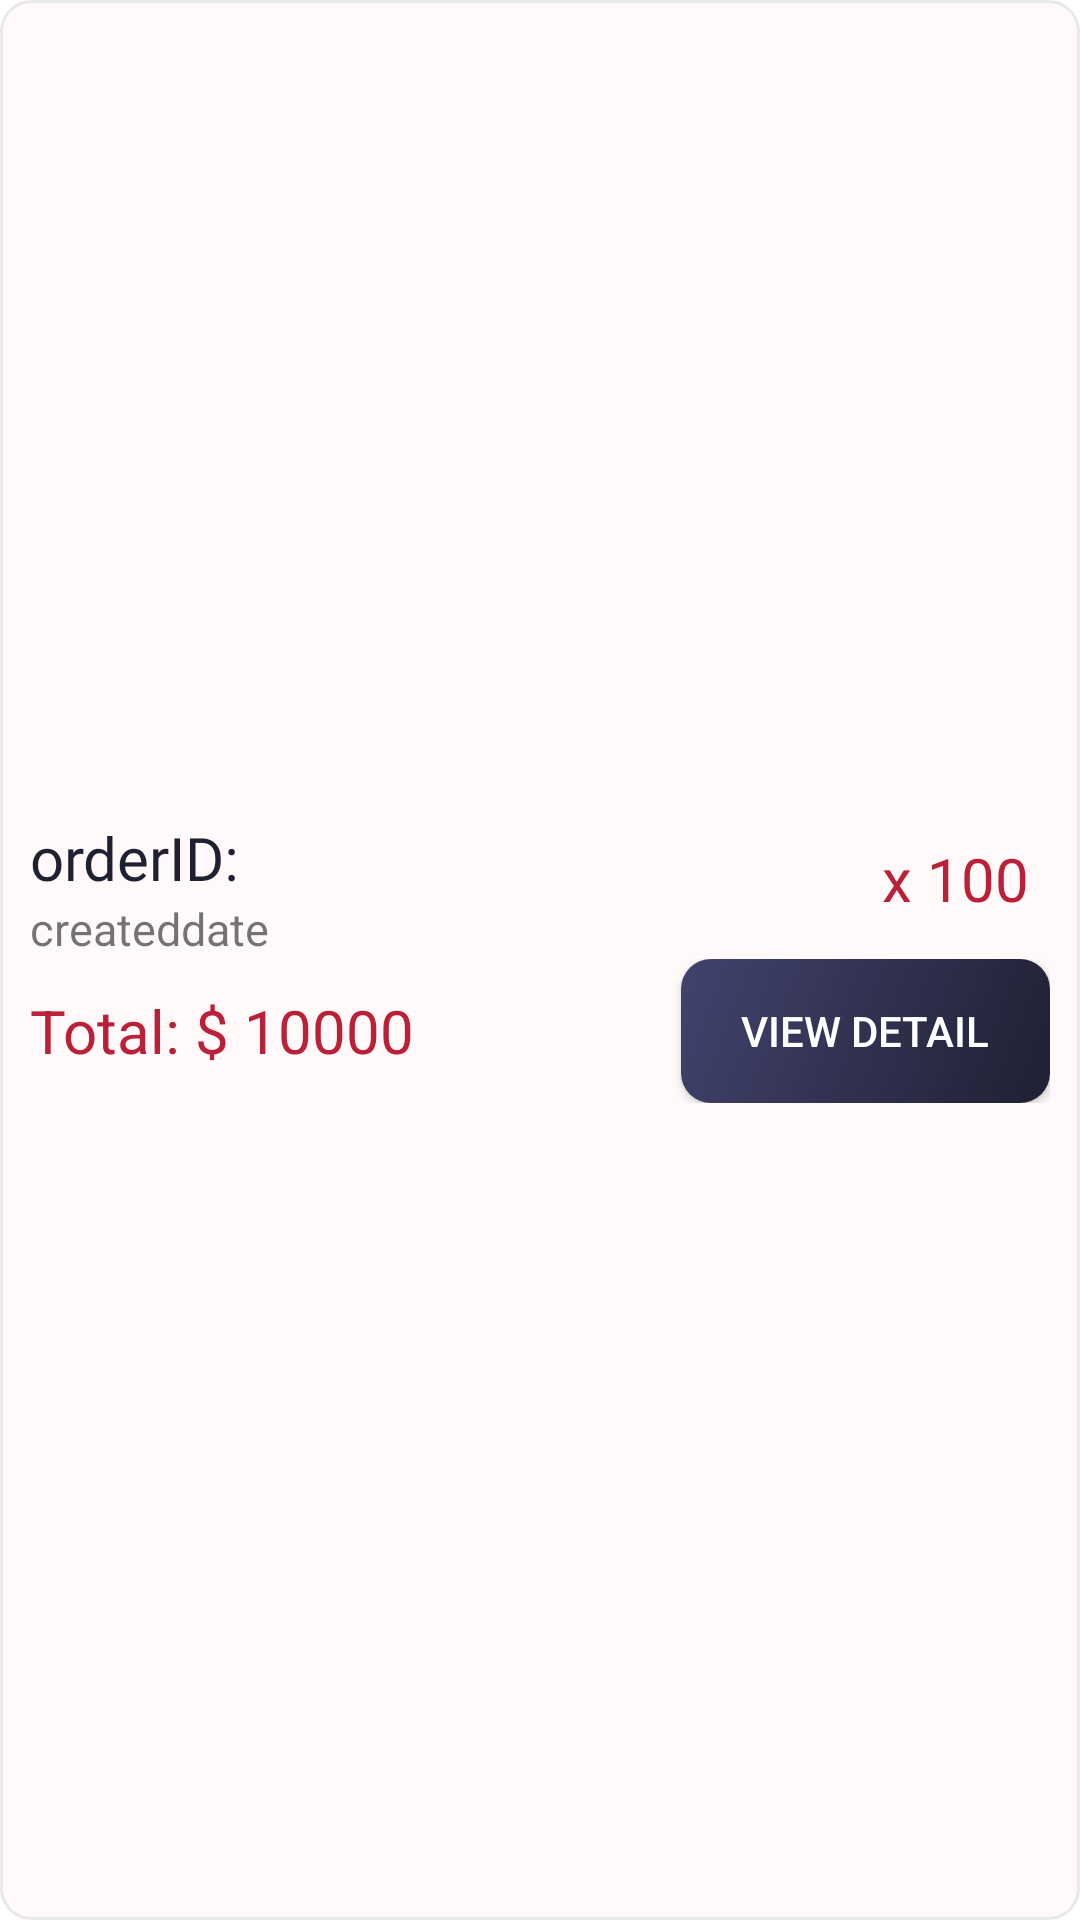

Reconstruct the res/layout file that produces this screen, plus the resources it refers to.
<!-- AndroidManifest.xml: application theme Theme.DAlaptrinhApp -->
<!-- res/layout/single_historyoder_item.xml -->
<?xml version="1.0" encoding="utf-8"?>
<LinearLayout
    android:id="@+id/container"
    xmlns:android="http://schemas.android.com/apk/res/android"
    xmlns:app="http://schemas.android.com/apk/res-auto"
    xmlns:tools="http://schemas.android.com/tools"
    android:layout_marginHorizontal="10dp"
    android:layout_marginVertical="10dp"
    android:background="@drawable/single_cart_item"
    android:layout_width="match_parent"
    android:layout_height="wrap_content">


    <LinearLayout
        android:layout_width="match_parent"
        android:layout_height="wrap_content"
        android:layout_gravity="center_vertical"
        android:orientation="vertical"
        android:paddingVertical="10dp"
        android:padding="10dp">

        <LinearLayout
            android:layout_width="match_parent"
            android:layout_height="match_parent"
            android:orientation="horizontal">

            <LinearLayout
                android:layout_width="wrap_content"
                android:layout_height="match_parent"
                android:layout_gravity="top"
                android:layout_weight="1"
                android:layout_marginRight="10dp"
                android:orientation="vertical">

                <TextView
                    android:id="@+id/orderID"
                    android:layout_width="match_parent"
                    android:layout_height="wrap_content"
                    android:ellipsize="end"
                    android:fontFamily="@font/poppins_regular"
                    android:maxLines="1"
                    android:text="orderID: "
                    android:textColor="@color/DARK"
                    android:textSize="20dp" />

                <TextView
                    android:id="@+id/createddate"
                    android:layout_width="wrap_content"
                    android:layout_height="wrap_content"
                    android:textSize="15dp"
                    android:text="createddate" />
            </LinearLayout>
            <TextView
                android:id="@+id/quantity"
                android:layout_width="wrap_content"
                android:layout_height="match_parent"
                android:textSize="20dp"
                android:gravity="end"
                android:padding="7dp"
                android:textColor="@color/RED"
                android:text="x 100" />
        </LinearLayout>

        <LinearLayout
            android:layout_width="match_parent"
            android:layout_height="wrap_content"
            android:orientation="horizontal">

                <TextView
                    android:id="@+id/totalprice"
                    android:layout_width="wrap_content"
                    android:layout_height="wrap_content"
                    android:textColor="@color/RED"
                    android:textSize="20dp"
                    android:layout_gravity="center_vertical"
                    android:layout_weight="1"
                    android:gravity="start"
                    android:text="Total: $ 10000" />

            <androidx.appcompat.widget.AppCompatButton
                android:id="@+id/vieworderdetail"
                android:layout_width="wrap_content"
                android:layout_height="wrap_content"
                android:text="View Detail"
                android:background="@drawable/mybutton"
                android:textColor="@color/white"
                android:paddingHorizontal="20dp"/>

        </LinearLayout>

    </LinearLayout>

</LinearLayout>
<!-- resources referenced by this layout -->
<resources>
  <color name="DARK">#1F2032</color>
  <color name="RED">#BA2037</color>
  <color name="white">#FFFFFFFF</color>
  <!-- drawable mybutton (drawable) -->
  <?xml version="1.0" encoding="utf-8"?>
  <shape xmlns:android="http://schemas.android.com/apk/res/android">
      <gradient
          android:startColor="@color/DARK"
          android:endColor="@color/DARKlg2"
          android:angle="135"/>
      <corners
          android:radius="10dp"/>
  </shape>
  <!-- drawable single_cart_item (drawable) -->
  <?xml version="1.0" encoding="utf-8"?>
  <shape xmlns:android="http://schemas.android.com/apk/res/android">
      <solid android:color="@color/greylg" />
      <corners android:radius="10dp"/>
      <stroke android:color="@color/grey"
          android:width="1dp"/>
  </shape>
  <style name="Theme.DAlaptrinhApp" parent="Theme.MaterialComponents.DayNight.NoActionBar">
          
          <item name="colorPrimary">@color/purple_500</item>
          <item name="colorPrimaryVariant">@color/purple_700</item>
          <item name="colorOnPrimary">@color/white</item>
          
          <item name="colorSecondary">@color/teal_200</item>
          <item name="colorSecondaryVariant">@color/teal_700</item>
          <item name="colorOnSecondary">@color/black</item>
          
          <item name="android:statusBarColor">?attr/colorPrimaryVariant</item>
          
      </style>
  <color name="DARKlg2">#42436E</color>
  <color name="greylg">#FFF9F9</color>
  <color name="grey">#E9E9E9</color>
  <color name="purple_500">#FF6200EE</color>
  <color name="purple_700">#FF3700B3</color>
  <color name="teal_200">#FF03DAC5</color>
  <color name="teal_700">#FF018786</color>
  <color name="black">#FF000000</color>
</resources>
